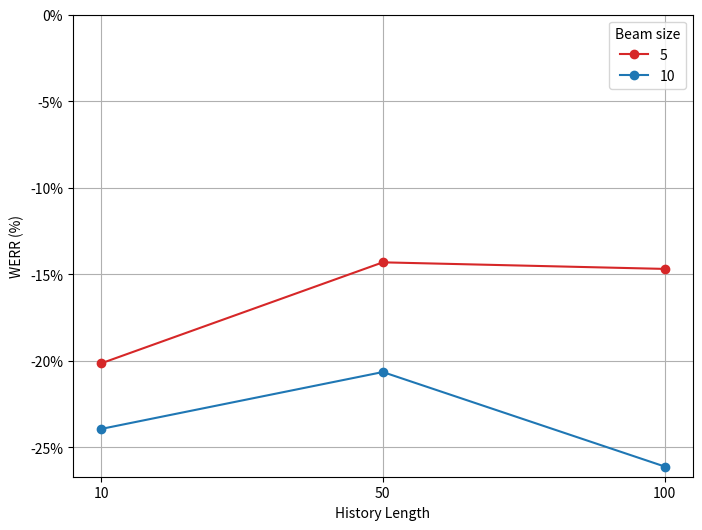

Source code (Python):
from matplotlib import ticker
import matplotlib.pyplot as plt

x_labels = ["10", "50", "100"]  # Categorical x-axis labels
WER = [-20.15, -14.31 , -14.69]
#CER = [-29.32, -23.15, -20.01]


WER_10 = [-23.94,-20.65,-26.11]
#CER_10 = [-35.29,-23.78,-18.33]

# WER_no_filter = [-160.95, -669.86 , -1367.17]
# CER_no_filter = [-286.05, -1364.15, -2726.03]


# WER_MEDIAN_no_filter = [-138.01,-448.15,-1133.33]
# CER_MEDIAN_no_filter = [-173.66,-731.11,-2869.16]

# Create positions for equal spacing
positions = range(len(x_labels))

# Create the plot
plt.figure(figsize=(8, 6))
plt.plot(positions, WER, label="5", marker='o', color='tab:red', linestyle='-')  # WER line
plt.plot(positions, WER_10, label="10", marker='o',  color='tab:blue', linestyle='-')  # CER line
#plt.plot(positions, WER, label="WERR median", marker='o', color='tab:orange', linestyle='--')  # WER line
#plt.plot(positions, CER, label="CERR median", marker='s', color='tab:orange', linestyle='-')  # CER line

plt.xticks(ticks=positions, labels=x_labels)
plt.ylim(top=0)

plt.title("")
plt.xlabel("History Length")
plt.ylabel("WERR (%)")

plt.gca().yaxis.set_major_formatter(ticker.FuncFormatter(lambda x, _: f"{x:.0f}%"))

plt.grid(True)
plt.legend(title="Beam size")

plt.show()
